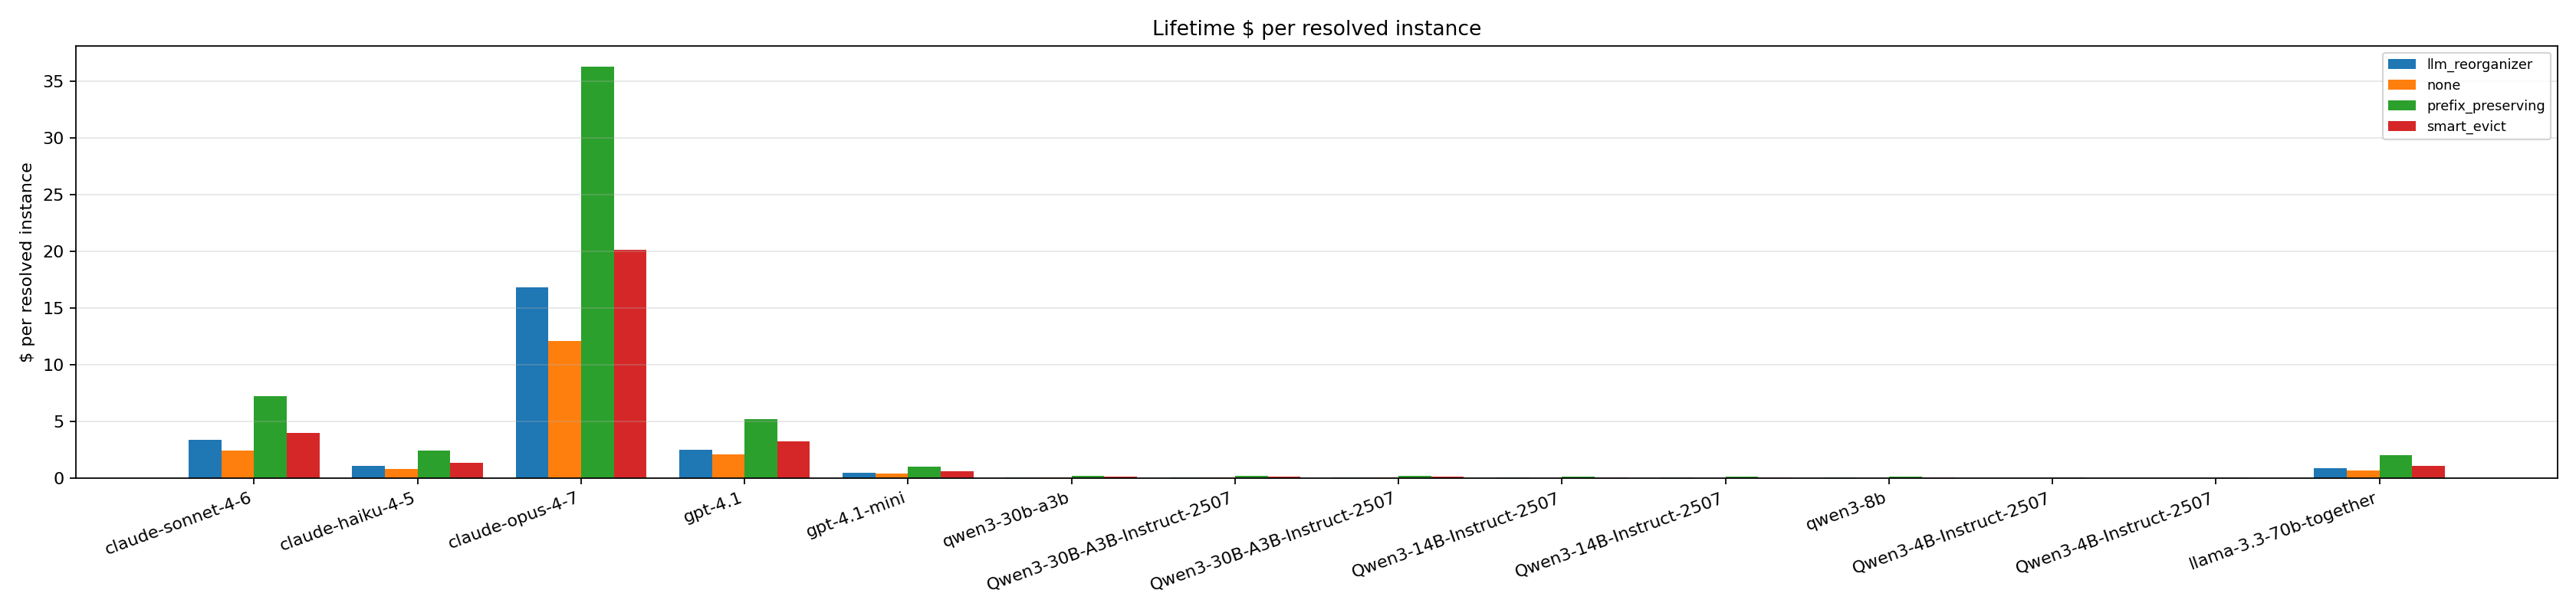

The data file committed next to this chart (first rows):
policy, anthropic/claude-sonnet-4-6, anthropic/claude-haiku-4-5, anthropic/claude-opus-4-7, openai/gpt-4.1, openai/gpt-4.1-mini, qwen/qwen3-30b-a3b, hf:Qwen/Qwen3-30B-A3B-Instruct-2507, Qwen/Qwen3-30B-A3B-Instruct-2507, Qwen/Qwen3-14B-Instruct-2507, hf:Qwen/Qwen3-14B-Instruct-2507, qwen/qwen3-8b, Qwen/Qwen3-4B-Instruct-2507, vllm:Qwen/Qwen3-4B-Instruct-2507, meta/llama-3.3-70b-together
llm_reorganizer, 3.366, 1.122, 16.83, 2.493, 0.4986, 0.1012, 0.1012, 0.1012, 0.06073, 0.06073, 0.05061, 0.0253, 0.0253, 0.8657
none, 2.417, 0.8057, 12.09, 2.088, 0.4176, 0.07813, 0.07813, 0.07813, 0.04688, 0.04688, 0.03906, 0.01953, 0.01953, 0.666
prefix_preserving, 7.263, 2.421, 36.32, 5.22, 1.044, 0.234, 0.234, 0.234, 0.1404, 0.1404, 0.117, 0.05851, 0.05851, 2.019
smart_evict, 4.029, 1.343, 20.15, 3.265, 0.6529, 0.1264, 0.1264, 0.1264, 0.07583, 0.07583, 0.06319, 0.03159, 0.03159, 1.081
